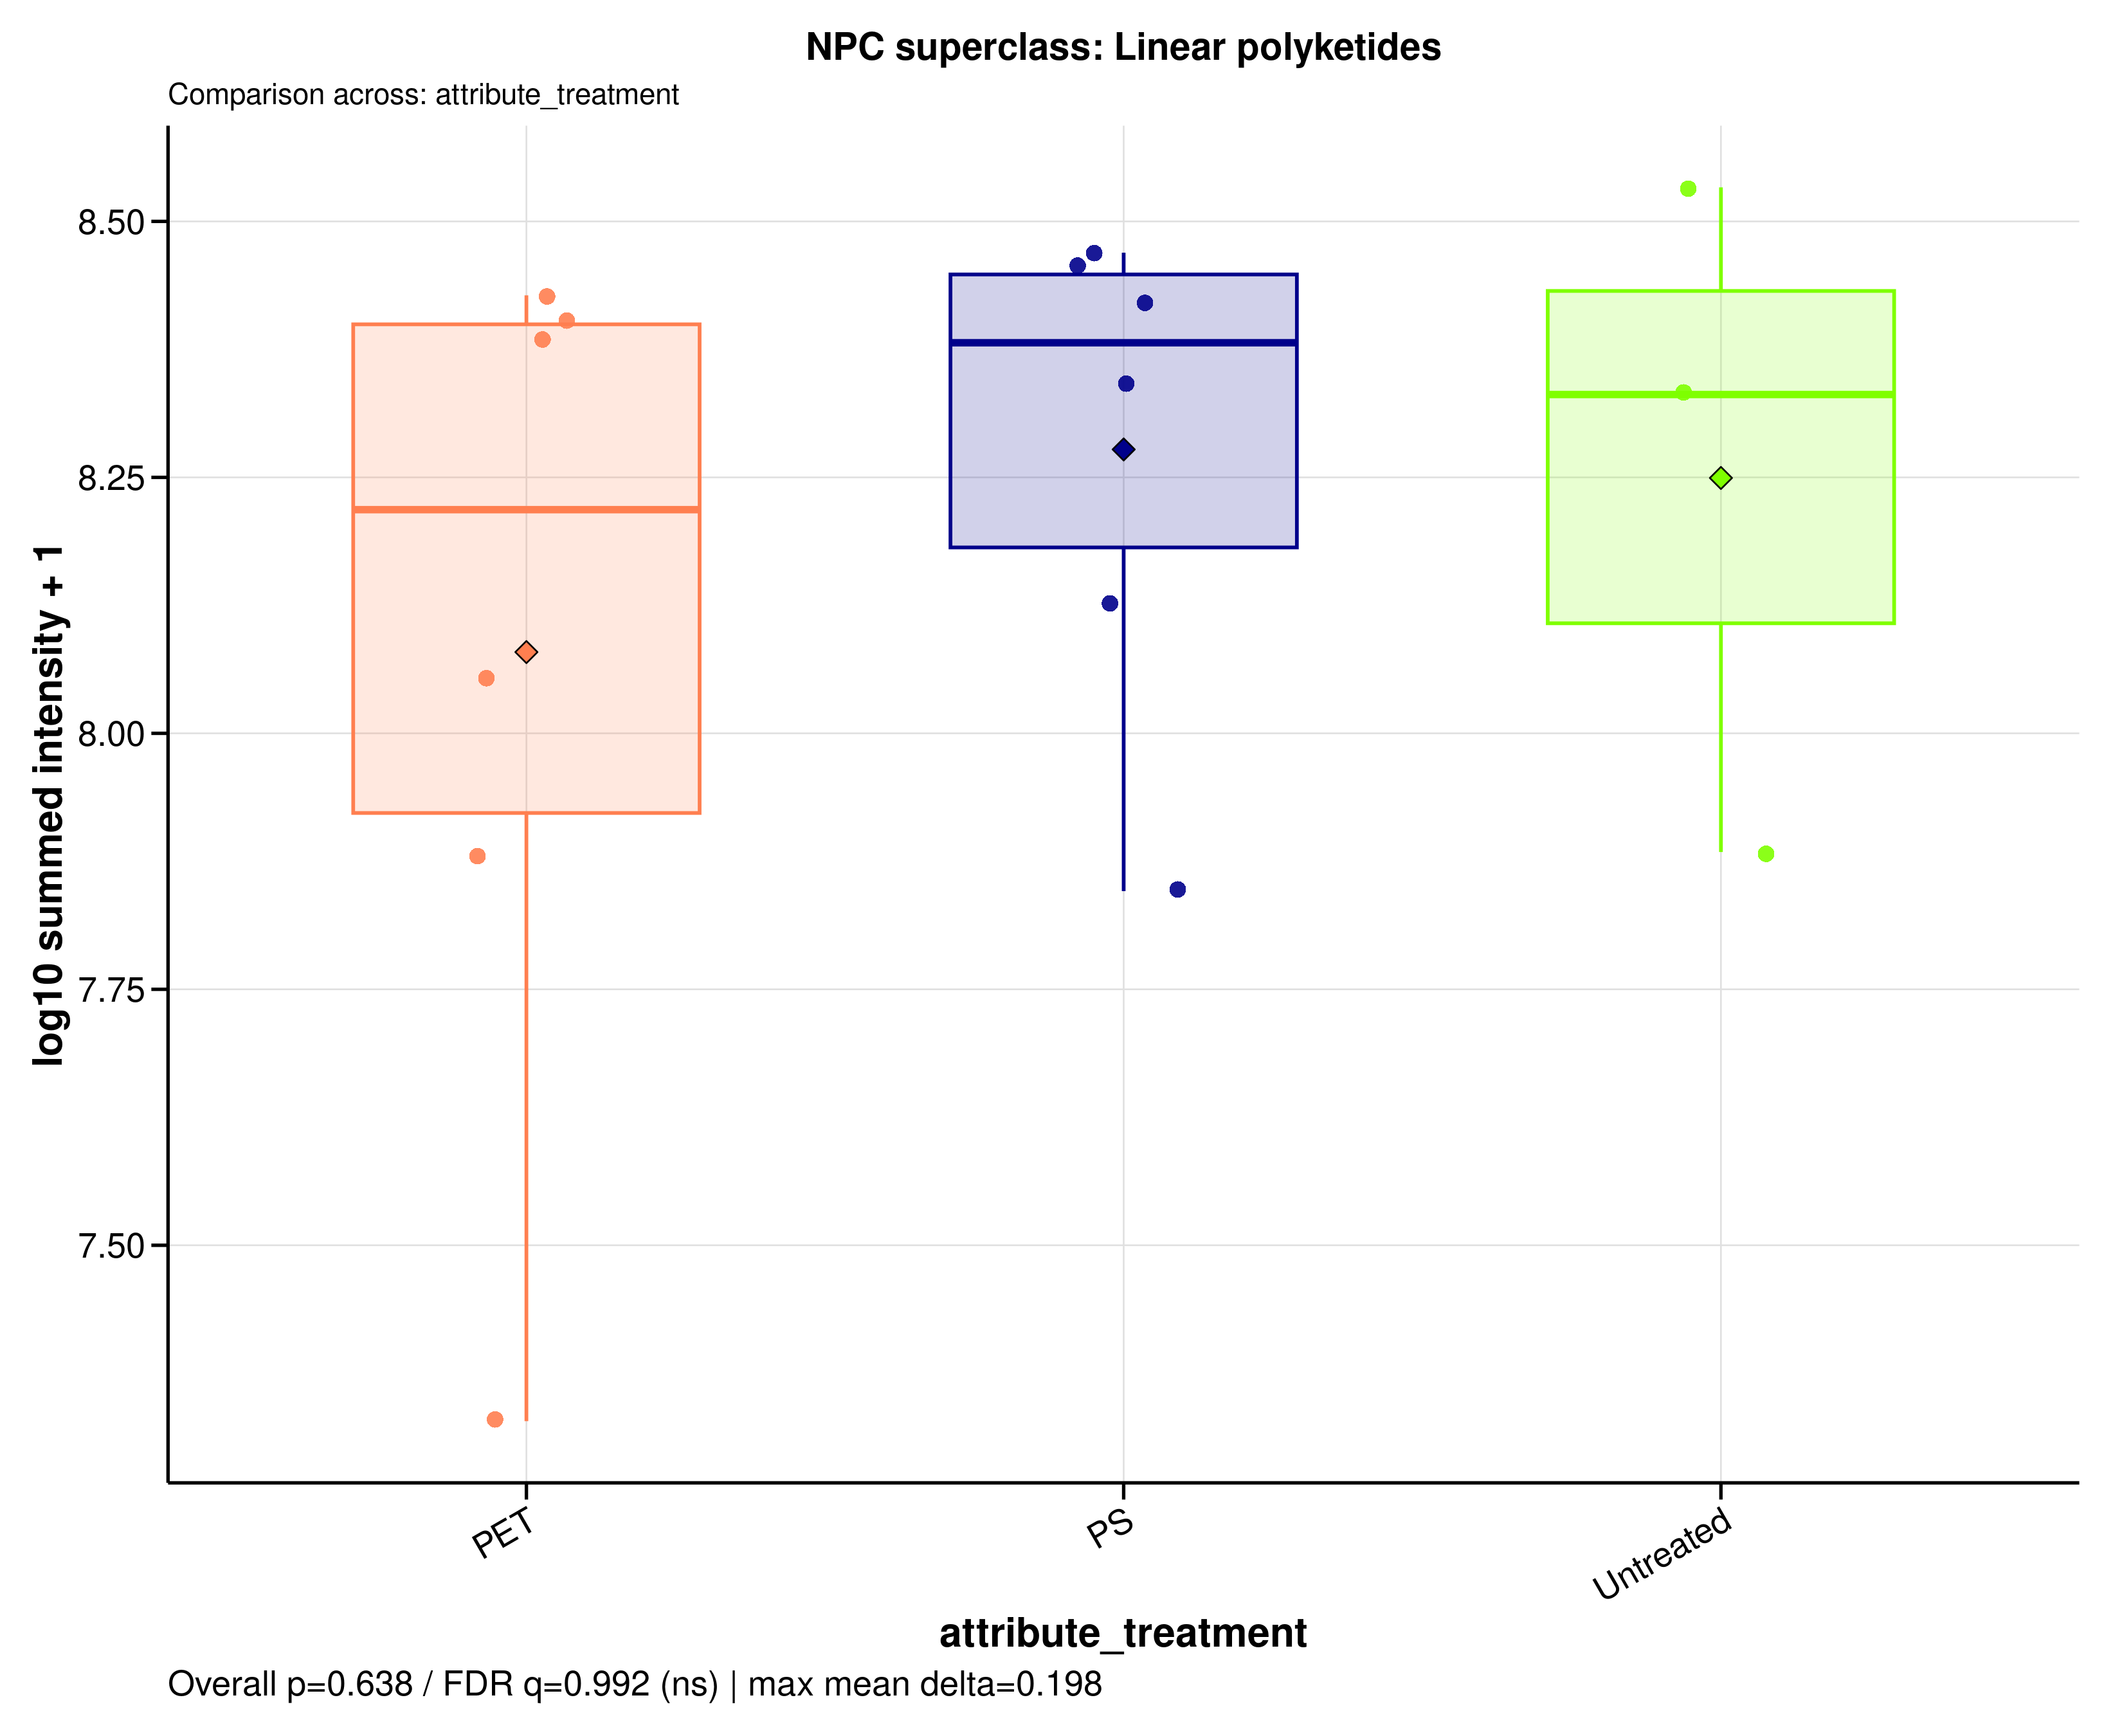

The data file committed next to this chart (first rows):
sample_id	group	data_source	npc_level	npc_term	npc_label	npc_plot_label	npc_pathway	npc_superclass	npc_class	n_features	summed_intensity	plot_intensity	npc_overall_test	npc_overall_p_value	npc_overall_q_value	npc_overall_significance	npc_max_mean_difference	npc_max_median_difference
MDM_160526_PET05	PET	raw	superclass	Linear polyketides	NPC superclass: Linear polyketides	Linear polyketides	Polyketides	Linear polyketides	Acetogenins | Ansa macrolides | Open-cha…	21	75656193	7.879	kruskal_wallis	0.6376	0.9917	ns	0.1979	0.163
MDM_160526_PET100	PET	raw	superclass	Linear polyketides	NPC superclass: Linear polyketides	Linear polyketides	Polyketides	Linear polyketides	Acetogenins | Ansa macrolides | Open-cha…	21	112792098	8.052	kruskal_wallis	0.6376	0.9917	ns	0.1979	0.163
MDM_160526_PS05	PS	raw	superclass	Linear polyketides	NPC superclass: Linear polyketides	Linear polyketides	Polyketides	Linear polyketides	Acetogenins | Ansa macrolides | Open-cha…	21	70127262	7.846	kruskal_wallis	0.6376	0.9917	ns	0.1979	0.163
MDM_160526_PS100	PS	raw	superclass	Linear polyketides	NPC superclass: Linear polyketides	Linear polyketides	Polyketides	Linear polyketides	Acetogenins | Ansa macrolides | Open-cha…	21	134205887	8.128	kruskal_wallis	0.6376	0.9917	ns	0.1979	0.163
MDM_160526_untreated	Untreated	raw	superclass	Linear polyketides	NPC superclass: Linear polyketides	Linear polyketides	Polyketides	Linear polyketides	Acetogenins | Ansa macrolides | Open-cha…	21	76574873	7.884	kruskal_wallis	0.6376	0.9917	ns	0.1979	0.163
MDM_A_190626_PET05	PET	raw	superclass	Linear polyketides	NPC superclass: Linear polyketides	Linear polyketides	Polyketides	Linear polyketides	Acetogenins | Ansa macrolides | Open-cha…	21	21291346	7.328	kruskal_wallis	0.6376	0.9917	ns	0.1979	0.163
MDM_A_190626_PET100	PET	raw	superclass	Linear polyketides	NPC superclass: Linear polyketides	Linear polyketides	Polyketides	Linear polyketides	Acetogenins | Ansa macrolides | Open-cha…	21	267774175	8.428	kruskal_wallis	0.6376	0.9917	ns	0.1979	0.163
MDM_A_190626_PS05	PS	raw	superclass	Linear polyketides	NPC superclass: Linear polyketides	Linear polyketides	Polyketides	Linear polyketides	Acetogenins | Ansa macrolides | Open-cha…	21	286775762	8.458	kruskal_wallis	0.6376	0.9917	ns	0.1979	0.163
MDM_A_190626_PS100	PS	raw	superclass	Linear polyketides	NPC superclass: Linear polyketides	Linear polyketides	Polyketides	Linear polyketides	Acetogenins | Ansa macrolides | Open-cha…	21	263073512	8.42	kruskal_wallis	0.6376	0.9917	ns	0.1979	0.163
MDM_A_190626_untreated	Untreated	raw	superclass	Linear polyketides	NPC superclass: Linear polyketides	Linear polyketides	Polyketides	Linear polyketides	Acetogenins | Ansa macrolides | Open-cha…	21	341367391	8.533	kruskal_wallis	0.6376	0.9917	ns	0.1979	0.163
MDM_B_120626_PS05	PS	raw	superclass	Linear polyketides	NPC superclass: Linear polyketides	Linear polyketides	Polyketides	Linear polyketides	Acetogenins | Ansa macrolides | Open-cha…	21	220219798	8.343	kruskal_wallis	0.6376	0.9917	ns	0.1979	0.163
MDM_B_190626_PET05	PET	raw	superclass	Linear polyketides	NPC superclass: Linear polyketides	Linear polyketides	Polyketides	Linear polyketides	Acetogenins | Ansa macrolides | Open-cha…	21	242448552	8.385	kruskal_wallis	0.6376	0.9917	ns	0.1979	0.163
MDM_B_190626_PET100	PET	raw	superclass	Linear polyketides	NPC superclass: Linear polyketides	Linear polyketides	Polyketides	Linear polyketides	Acetogenins | Ansa macrolides | Open-cha…	21	253754605	8.404	kruskal_wallis	0.6376	0.9917	ns	0.1979	0.163
MDM_B_190626_PS100	PS	raw	superclass	Linear polyketides	NPC superclass: Linear polyketides	Linear polyketides	Polyketides	Linear polyketides	Acetogenins | Ansa macrolides | Open-cha…	21	294746403	8.469	kruskal_wallis	0.6376	0.9917	ns	0.1979	0.163
MDM_B_190626_untreated	Untreated	raw	superclass	Linear polyketides	NPC superclass: Linear polyketides	Linear polyketides	Polyketides	Linear polyketides	Acetogenins | Ansa macrolides | Open-cha…	21	214240600	8.331	kruskal_wallis	0.6376	0.9917	ns	0.1979	0.163
